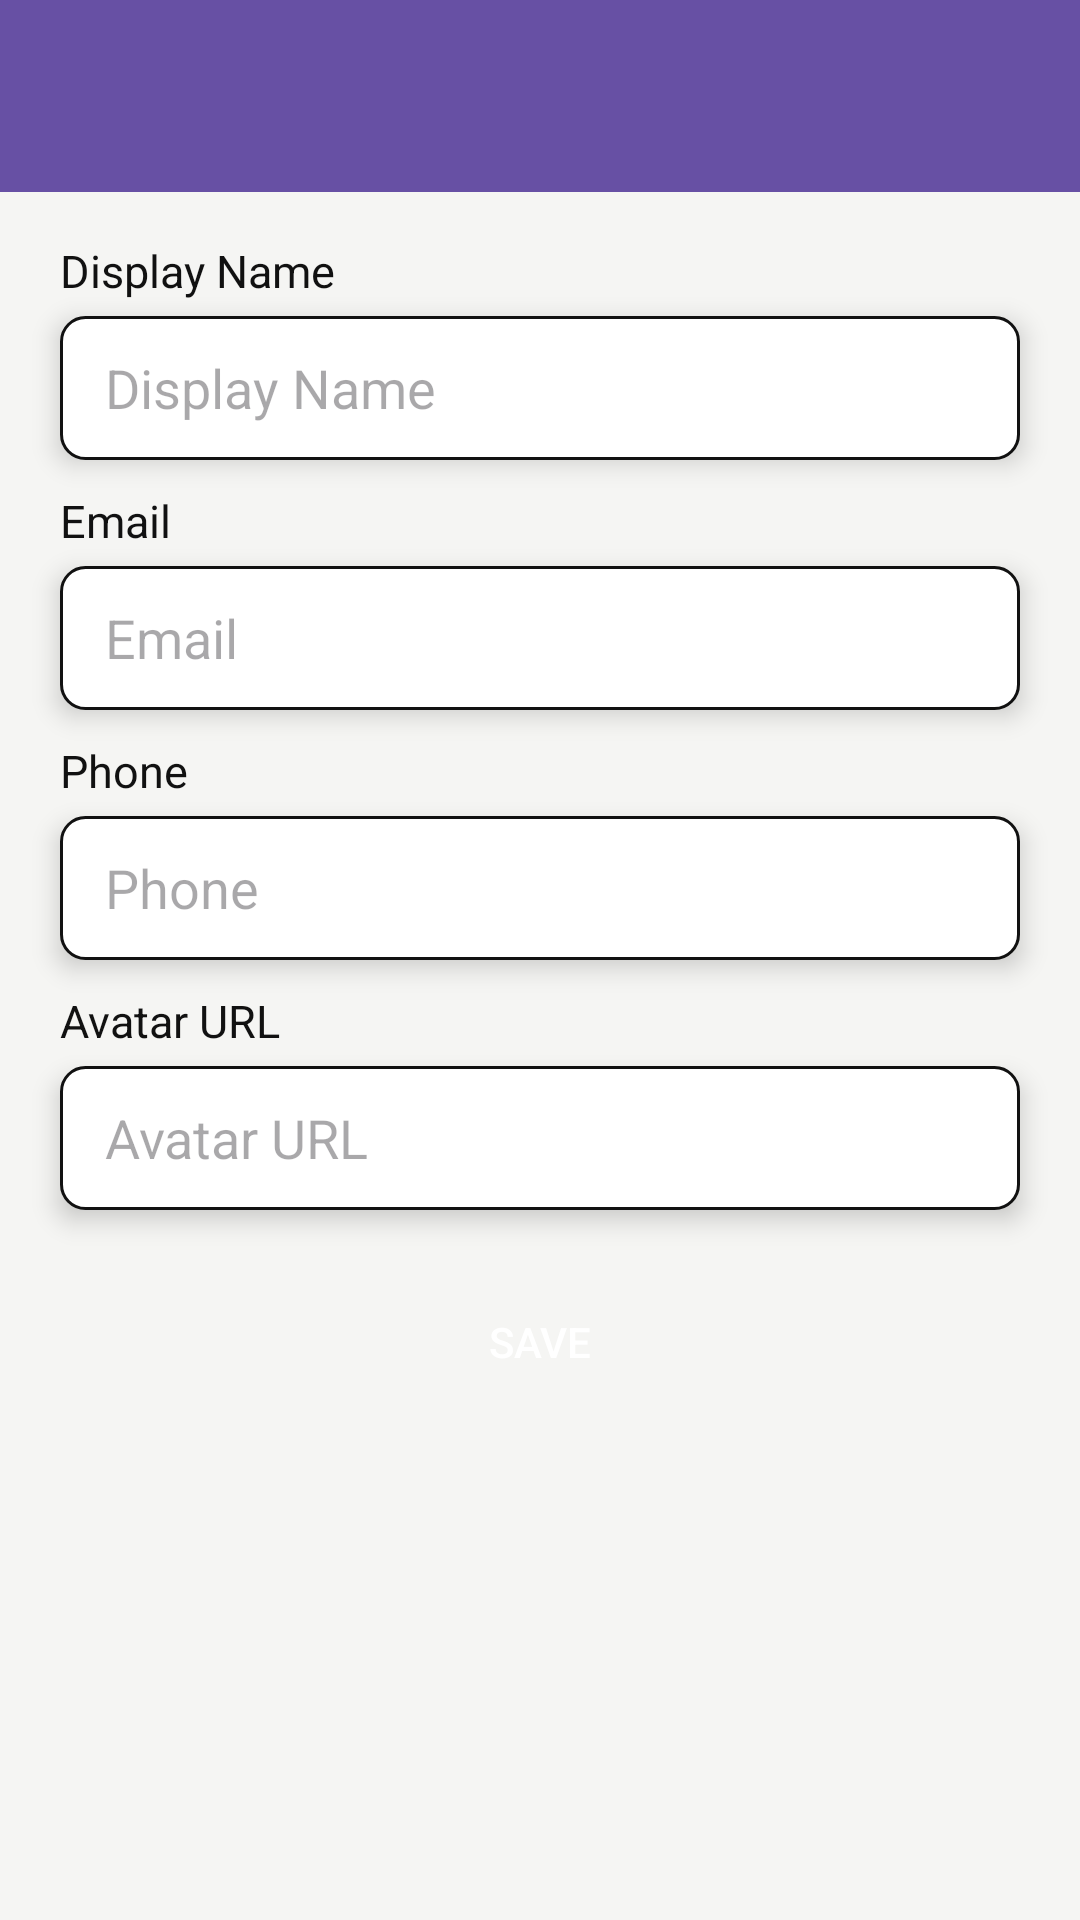

Android layout source for this screen:
<!-- AndroidManifest.xml: application theme Theme.AppMusic -->
<!-- res/layout/activity_edit_profile.xml -->
<RelativeLayout xmlns:android="http://schemas.android.com/apk/res/android"
    xmlns:tools="http://schemas.android.com/tools"
    android:layout_width="match_parent"
    android:layout_height="match_parent"
    android:background="@color/lightwhite"
    tools:context=".Activity.EditProfileActivity">

    
    <androidx.appcompat.widget.Toolbar
        android:id="@+id/toolbar"
        android:layout_width="match_parent"
        android:layout_height="wrap_content"
        android:background="?attr/colorPrimary"
        android:theme="@style/ThemeOverlay.AppCompat.Dark.ActionBar"
        android:popupTheme="@style/ThemeOverlay.AppCompat.Light" />

    <TextView
        android:id="@+id/textViewDisplayNameLabel"
        android:layout_width="wrap_content"
        android:layout_height="wrap_content"
        android:text="Display Name"
        android:layout_marginTop="80dp"
        android:layout_alignParentStart="true"
        android:layout_marginStart="20dp"
        android:textColor="@color/blackcolor"
        android:textSize="15sp" />

    <EditText
        android:id="@+id/editTextDisplayName"
        android:layout_width="match_parent"
        android:layout_height="48dp"
        android:hint="Display Name"
        android:layout_below="@id/textViewDisplayNameLabel"
        android:layout_marginStart="20dp"
        android:layout_marginEnd="20dp"
        android:layout_marginTop="5dp"
        android:background="@drawable/rounded_edit_text"
        android:paddingLeft="15dp"
        android:elevation="5dp" />

    <TextView
        android:id="@+id/textViewEmailLabel"
        android:layout_width="wrap_content"
        android:layout_height="wrap_content"
        android:text="Email"
        android:layout_below="@id/editTextDisplayName"
        android:layout_marginTop="10dp"
        android:layout_alignStart="@id/editTextDisplayName"
        android:textColor="@color/blackcolor"
        android:textSize="15sp" />

    <EditText
        android:id="@+id/editTextEmail"
        android:layout_width="match_parent"
        android:layout_height="48dp"
        android:hint="Email"
        android:layout_below="@id/textViewEmailLabel"
        android:layout_marginStart="20dp"
        android:layout_marginEnd="20dp"
        android:layout_marginTop="5dp"
        android:background="@drawable/rounded_edit_text"
        android:paddingLeft="15dp"
        android:elevation="5dp"
        android:enabled="false"
        android:focusable="false" />

    <TextView
        android:id="@+id/textViewPhoneLabel"
        android:layout_width="wrap_content"
        android:layout_height="wrap_content"
        android:text="Phone"
        android:layout_below="@id/editTextEmail"
        android:layout_marginTop="10dp"
        android:layout_alignStart="@id/editTextEmail"
        android:textColor="@color/blackcolor"
        android:textSize="15sp" />

    <EditText
        android:id="@+id/editTextPhone"
        android:layout_width="match_parent"
        android:layout_height="48dp"
        android:hint="Phone"
        android:layout_below="@id/textViewPhoneLabel"
        android:layout_marginStart="20dp"
        android:layout_marginEnd="20dp"
        android:layout_marginTop="5dp"
        android:background="@drawable/rounded_edit_text"
        android:paddingLeft="15dp"
        android:elevation="5dp" />

    <TextView
        android:id="@+id/textViewAvatarLabel"
        android:layout_width="wrap_content"
        android:layout_height="wrap_content"
        android:text="Avatar URL"
        android:layout_below="@id/editTextPhone"
        android:layout_marginTop="10dp"
        android:layout_alignStart="@id/editTextPhone"
        android:textColor="@color/blackcolor"
        android:textSize="15sp" />

    <EditText
        android:id="@+id/editTextAvatar"
        android:layout_width="match_parent"
        android:layout_height="48dp"
        android:hint="Avatar URL"
        android:layout_below="@id/textViewAvatarLabel"
        android:layout_marginStart="20dp"
        android:layout_marginEnd="20dp"
        android:layout_marginTop="5dp"
        android:background="@drawable/rounded_edit_text"
        android:paddingLeft="15dp"
        android:elevation="5dp" />

    <Button
        android:id="@+id/buttonSave"
        android:layout_width="match_parent"
        android:layout_height="48dp"
        android:text="Save"
        android:layout_below="@id/editTextAvatar"
        android:layout_centerHorizontal="true"
        android:layout_marginTop="20dp"
        android:background="@drawable/joinbtn"
        android:textColor="@color/whitecolor"
        android:elevation="5dp" />

</RelativeLayout>
<!-- resources referenced by this layout -->
<resources>
  <color name="blackcolor">#111111</color>
  <color name="lightwhite">#F5F5F3</color>
  <color name="whitecolor">#fff</color>
  <!-- drawable rounded_edit_text (drawable) -->
  <shape xmlns:android="http://schemas.android.com/apk/res/android">
      <solid android:color="@android:color/white" />
      <corners android:radius="8dp" />
      <stroke
          android:width="1dp"
          android:color="@color/blackcolor" />
  </shape>
  <style name="Theme.AppMusic" parent="Base.Theme.AppMusic" />
  <style name="Base.Theme.AppMusic" parent="Theme.Material3.Light.NoActionBar">
          
          
      </style>
</resources>
